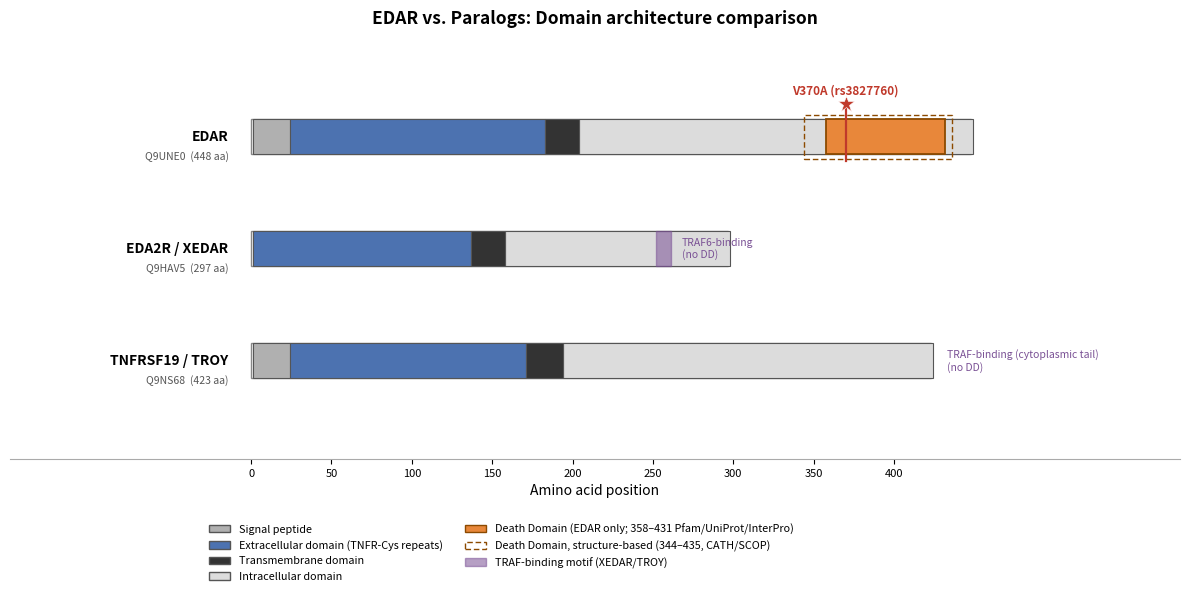

Write Python code to recreate this figure.
import matplotlib.pyplot as plt
import matplotlib.patches as patches
from matplotlib.patches import Rectangle

proteins = [
    dict(
        name="EDAR", uniprot="Q9UNE0", length=448,
        signal_peptide=(1, 23),
        ecd=(24, 182),
        tm=(183, 203),
        cytoplasmic=(204, 448),
        death_domain=(358, 431),
        death_domain_struct=(344, 435),
        traf_note=None,
        variant=(370, "V370A (rs3827760)"), ),

    dict(
        name="EDA2R / XEDAR", uniprot="Q9HAV5", length=297,
        signal_peptide=None,
        ecd=(1, 136),
        tm=(137, 157),
        cytoplasmic=(158, 297),
        death_domain=None,
        death_domain_struct=None,
        traf_note=[("TRAF6", 252, 260)],
        variant=None, ),

    dict(
        name="TNFRSF19 / TROY", uniprot="Q9NS68", length=423,
        signal_peptide=(1, 23),
        ecd=(24, 170),
        tm=(171, 193),
        cytoplasmic=(194, 423),
        death_domain=None,
        death_domain_struct=None,
        traf_note="TRAF-binding (cytoplasmic tail)",
        variant=None, ), ]

COLOR_SIGNAL = "#B0B0B0"
COLOR_ECD = "#4C72B0"
COLOR_TM = "#333333"
COLOR_CYTO = "#DCDCDC"
COLOR_DD = "#E8873A"
COLOR_DD_EDGE = "#8C4A00"
COLOR_TRAF = "#7A5195"
COLOR_VARIANT = "#C0392B"

MAX_LEN = max(p["length"] for p in proteins)

fig, ax = plt.subplots(figsize=(12, 6.2), dpi=300)

track_h = 0.5
track_gap = 1.6
y_positions = [len(proteins) * track_gap - i * track_gap for i in range(len(proteins))]

for p, y in zip(proteins, y_positions):
    length = p["length"]

    ax.add_patch(Rectangle((0, y - track_h / 2), length, track_h, linewidth=1.0, edgecolor="#888888",
                           facecolor="#F5F5F5", zorder=1))

    if p["signal_peptide"]:
        s, e = p["signal_peptide"]
        ax.add_patch(Rectangle((s, y - track_h / 2), e - s + 1, track_h, linewidth=0.8, edgecolor="#555555",
                               facecolor=COLOR_SIGNAL, zorder=2))

    s, e = p["ecd"]
    ax.add_patch(Rectangle((s, y - track_h / 2), e - s + 1, track_h,
                           linewidth=0.8, edgecolor="#555555",
                           facecolor=COLOR_ECD, zorder=2))

    s, e = p["tm"]
    ax.add_patch(Rectangle((s, y - track_h / 2), e - s + 1, track_h, linewidth=0.8, edgecolor="#555555",
                           facecolor=COLOR_TM, zorder=2))

    s, e = p["cytoplasmic"]
    ax.add_patch(Rectangle((s, y - track_h / 2), e - s + 1, track_h, linewidth=0.8, edgecolor="#555555",
                           facecolor=COLOR_CYTO, zorder=1.5))

    # death domain (EDAR only)
    if p["death_domain"]:
        s, e = p["death_domain"]
        ax.add_patch(Rectangle((s, y - track_h / 2), e - s + 1, track_h, linewidth=1.3, edgecolor=COLOR_DD_EDGE,
                               facecolor=COLOR_DD, zorder=5))
        ss, se = p["death_domain_struct"]
        ax.add_patch(
            Rectangle((ss, y - track_h / 2 - 0.06), se - ss + 1, track_h + 0.12, linewidth=1.0, edgecolor=COLOR_DD_EDGE,
                      facecolor="none", linestyle=(0, (4, 2)), zorder=6))

    # TRAF-binding (XEDAR / TROY only) as reference
    if p["traf_note"]:
        if isinstance(p["traf_note"], list):
            for tag, s, e in p["traf_note"]:
                ax.add_patch(Rectangle((s, y - track_h / 2), e - s + 1, track_h, linewidth=1.0, edgecolor=COLOR_TRAF,
                                       facecolor=COLOR_TRAF, alpha=0.55, zorder=4))
                ax.text(e + 8, y, f"{tag}-binding\n(no DD)", ha="left", va="center",
                        fontsize=7.5, color=COLOR_TRAF, style="italic")
        else:
            ax.text(length + 10, y, p["traf_note"] + "\n(no DD)", ha="left", va="center",
                    fontsize=7.5, color=COLOR_TRAF, style="italic")

    # hightlight v370a variant
    if p["variant"]:
        pos, label = p["variant"]
        ax.plot([pos, pos], [y - track_h / 2 - 0.10, y + track_h / 2 + 0.22], color=COLOR_VARIANT, lw=1.6, zorder=7)
        ax.plot(pos, y + track_h / 2 + 0.22, marker="*", markersize=12, color=COLOR_VARIANT,
                zorder=8, markeredgecolor="white", markeredgewidth=0.4)
        ax.text(pos, y + track_h / 2 + 0.32, label, ha="center", va="bottom", fontsize=8.5, fontweight="bold",
                color=COLOR_VARIANT)

    ax.text(-14, y, f"{p['name']}", ha="right", va="center", fontsize=10, fontweight="bold")
    ax.text(-14, y - 0.28, f"{p['uniprot']}  ({length} aa)", ha="right", va="center", fontsize=7.5, color="#555555")

ax.set_xlim(-150, MAX_LEN + 130)
ax.set_ylim(0.2, len(proteins) * track_gap + 1.0)
ax.set_xticks(range(0, MAX_LEN + 1, 50))
ax.set_xlabel("Amino acid position", fontsize=10)
ax.tick_params(axis="x", labelsize=8)
ax.set_yticks([])
for spine in ["top", "right", "left"]:
    ax.spines[spine].set_visible(False)
ax.spines["bottom"].set_color("#AAAAAA")

ax.set_title("EDAR vs. Paralogs: Domain architecture comparison\n", fontsize=12.5, fontweight="bold", pad=16)

legend_elements = [
    patches.Patch(facecolor=COLOR_SIGNAL, edgecolor="#555555", label="Signal peptide"),
    patches.Patch(facecolor=COLOR_ECD, edgecolor="#555555", label="Extracellular domain (TNFR-Cys repeats)"),
    patches.Patch(facecolor=COLOR_TM, edgecolor="#555555", label="Transmembrane domain"),
    patches.Patch(facecolor=COLOR_CYTO, edgecolor="#555555", label="Intracellular domain"),
    patches.Patch(facecolor=COLOR_DD, edgecolor=COLOR_DD_EDGE,
                  label="Death Domain (EDAR only; 358–431 Pfam/UniProt/InterPro)"),
    patches.Patch(facecolor="none", edgecolor=COLOR_DD_EDGE, linestyle=(0, (4, 2)),
                  label="Death Domain, structure-based (344–435, CATH/SCOP)"),
    patches.Patch(facecolor=COLOR_TRAF, edgecolor=COLOR_TRAF, alpha=0.55, label="TRAF-binding motif (XEDAR/TROY)"), ]

ax.legend(handles=legend_elements, loc="upper center", bbox_to_anchor=(0.42, -0.14), ncol=2, fontsize=7.8,
          frameon=False)

plt.tight_layout()
plt.savefig("edar_paralog_domain_comparison.png", dpi=300, bbox_inches="tight")
